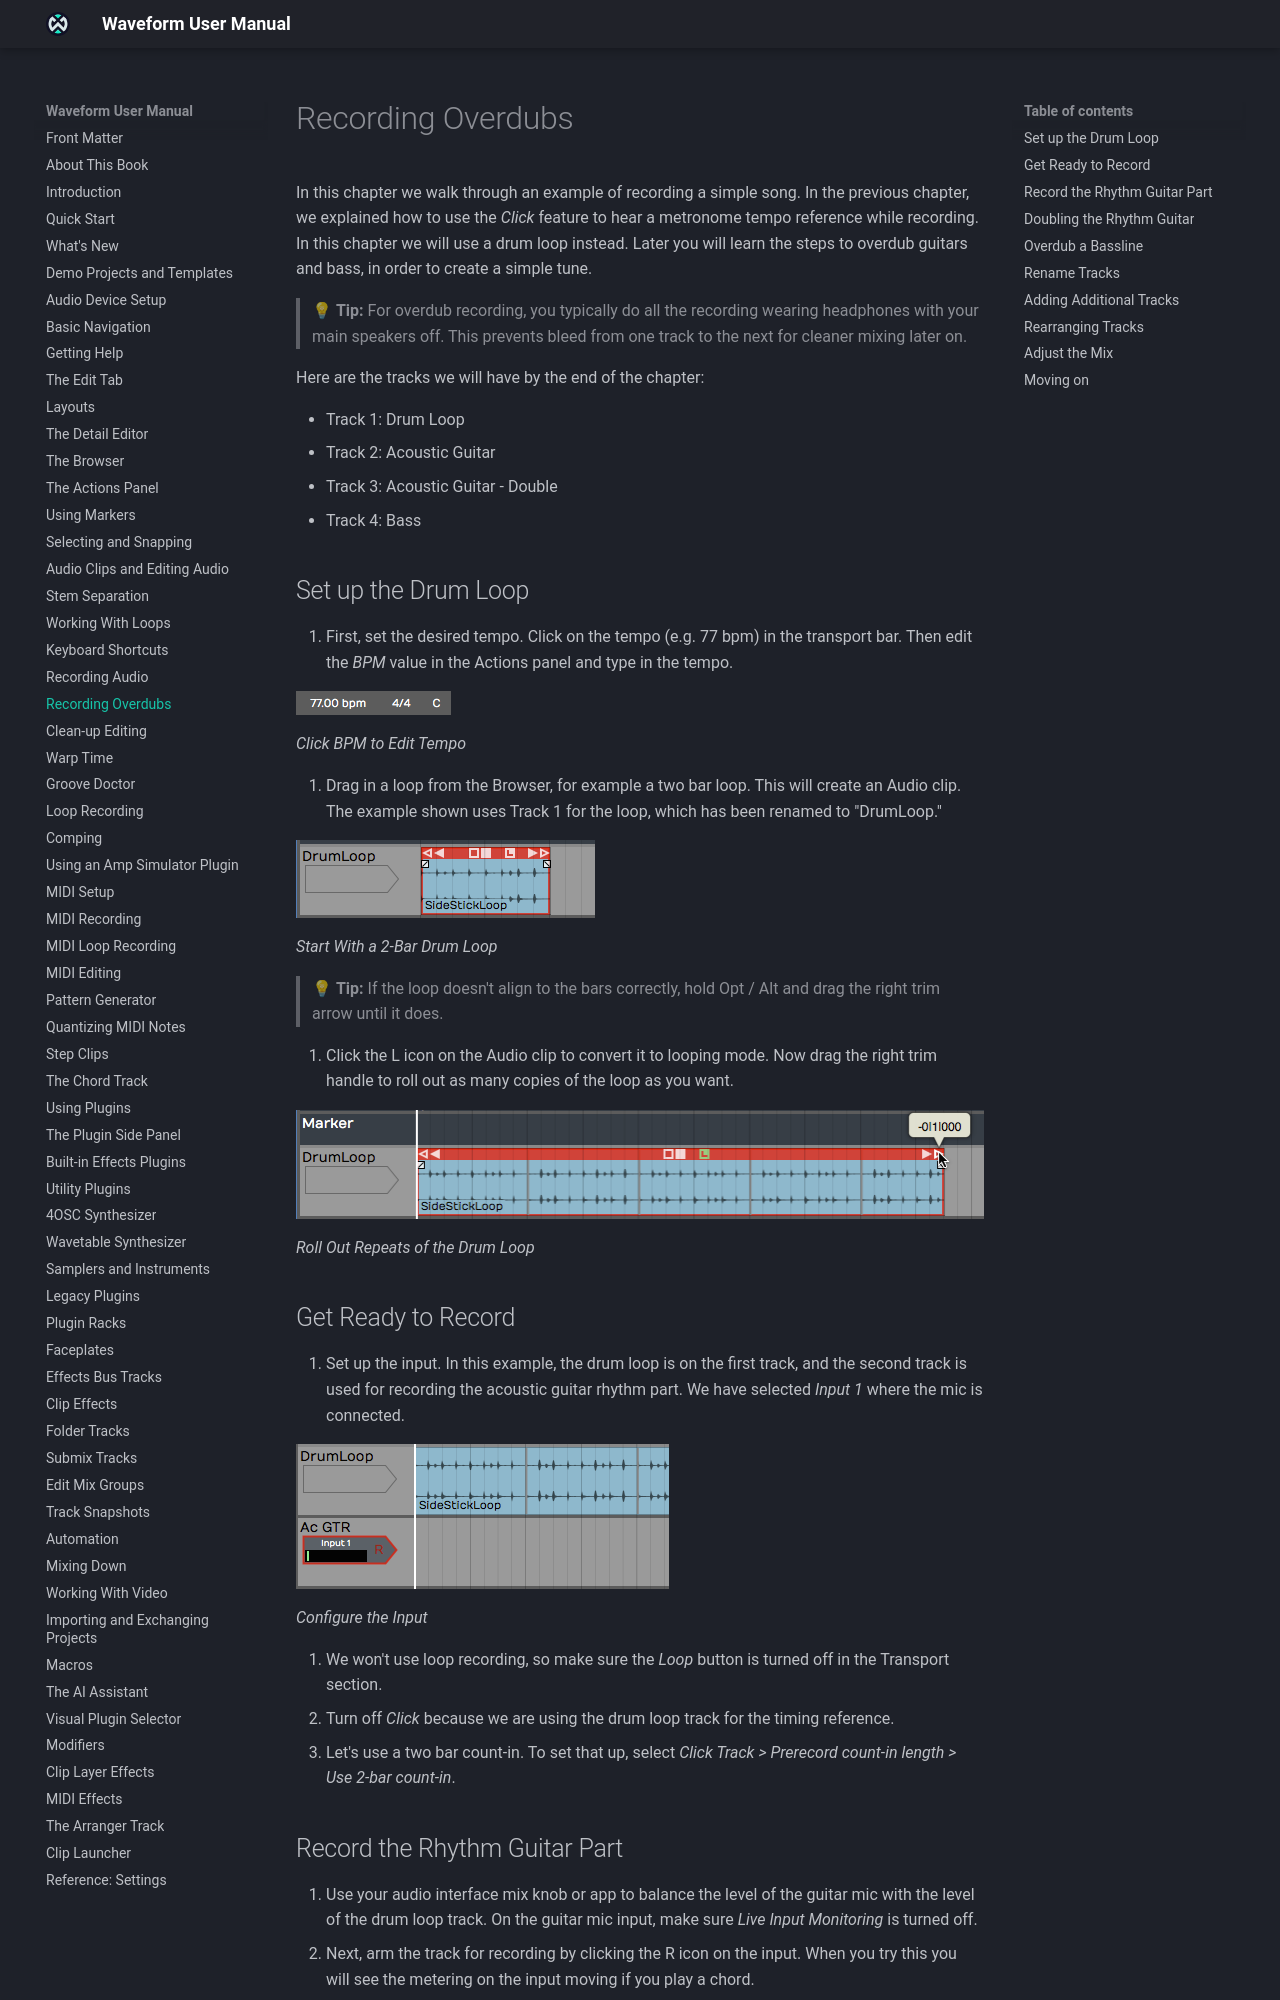

repository: Tracktion/waveform_manual · page: recording-overdubs/index.html · generator: mkdocs

# Recording Overdubs

This chapter walks through recording a simple song one part at a time.
[Recording Audio](recording-audio.md) explains how to use the **Click**
feature as a metronome while recording; here a drum loop is the tempo
reference instead, and you overdub guitars and bass on top of it.

> 💡 **Tip:** For overdubs, record wearing headphones with your main
speakers off. This stops sound bleeding from one track to the next, for
cleaner mixing later on.

By the end of the chapter, the Edit has these tracks:

-   Track 1: Drum Loop
-   Track 2: Acoustic Guitar
-   Track 3: Acoustic Guitar - Double
-   Track 4: Bass

## Set Up the Drum Loop

1.  Set the tempo: click the tempo (e.g. 77 BPM) in the transport bar,
    then edit the **BPM** value in the Actions panel.

![](images/16----01@2x.png)

*Click BPM to Edit Tempo*

2.  Drag in a loop from the Browser, for example a two-bar loop. This
    creates an Audio clip. The example uses Track 1 for the loop,
    renamed to "DrumLoop".

![](images/16----02@2x.png)

*Start With a 2-Bar Drum Loop*

> 💡 **Tip:** If the loop doesn't align to the bars correctly, hold Opt / Alt
and drag the right trim arrow until it does.

3.  Click the loop button on the Audio clip's header to switch it to looping mode,
    then drag the right trim handle to roll out as many copies of the
    loop as you want.

![](images/16----03@2x.png)

*Roll Out Repeats of the Drum Loop*

## Get Ready to Record

1.  Set up the input. In this example, the drum loop is on the first
    track, and the second track records the acoustic guitar rhythm part
    from **Input 1**, where the mic is connected.

![](images/16----04@2x.png)

*Configure the Input*

2.  Turn off the **Loop** button in the transport bar, as this example
    doesn't use loop recording.
3.  Turn off **Click**, because the drum loop track is the timing
    reference.
4.  Set a two-bar count-in: choose *Click > Count-in > 2 bars* from the
    main menu.
